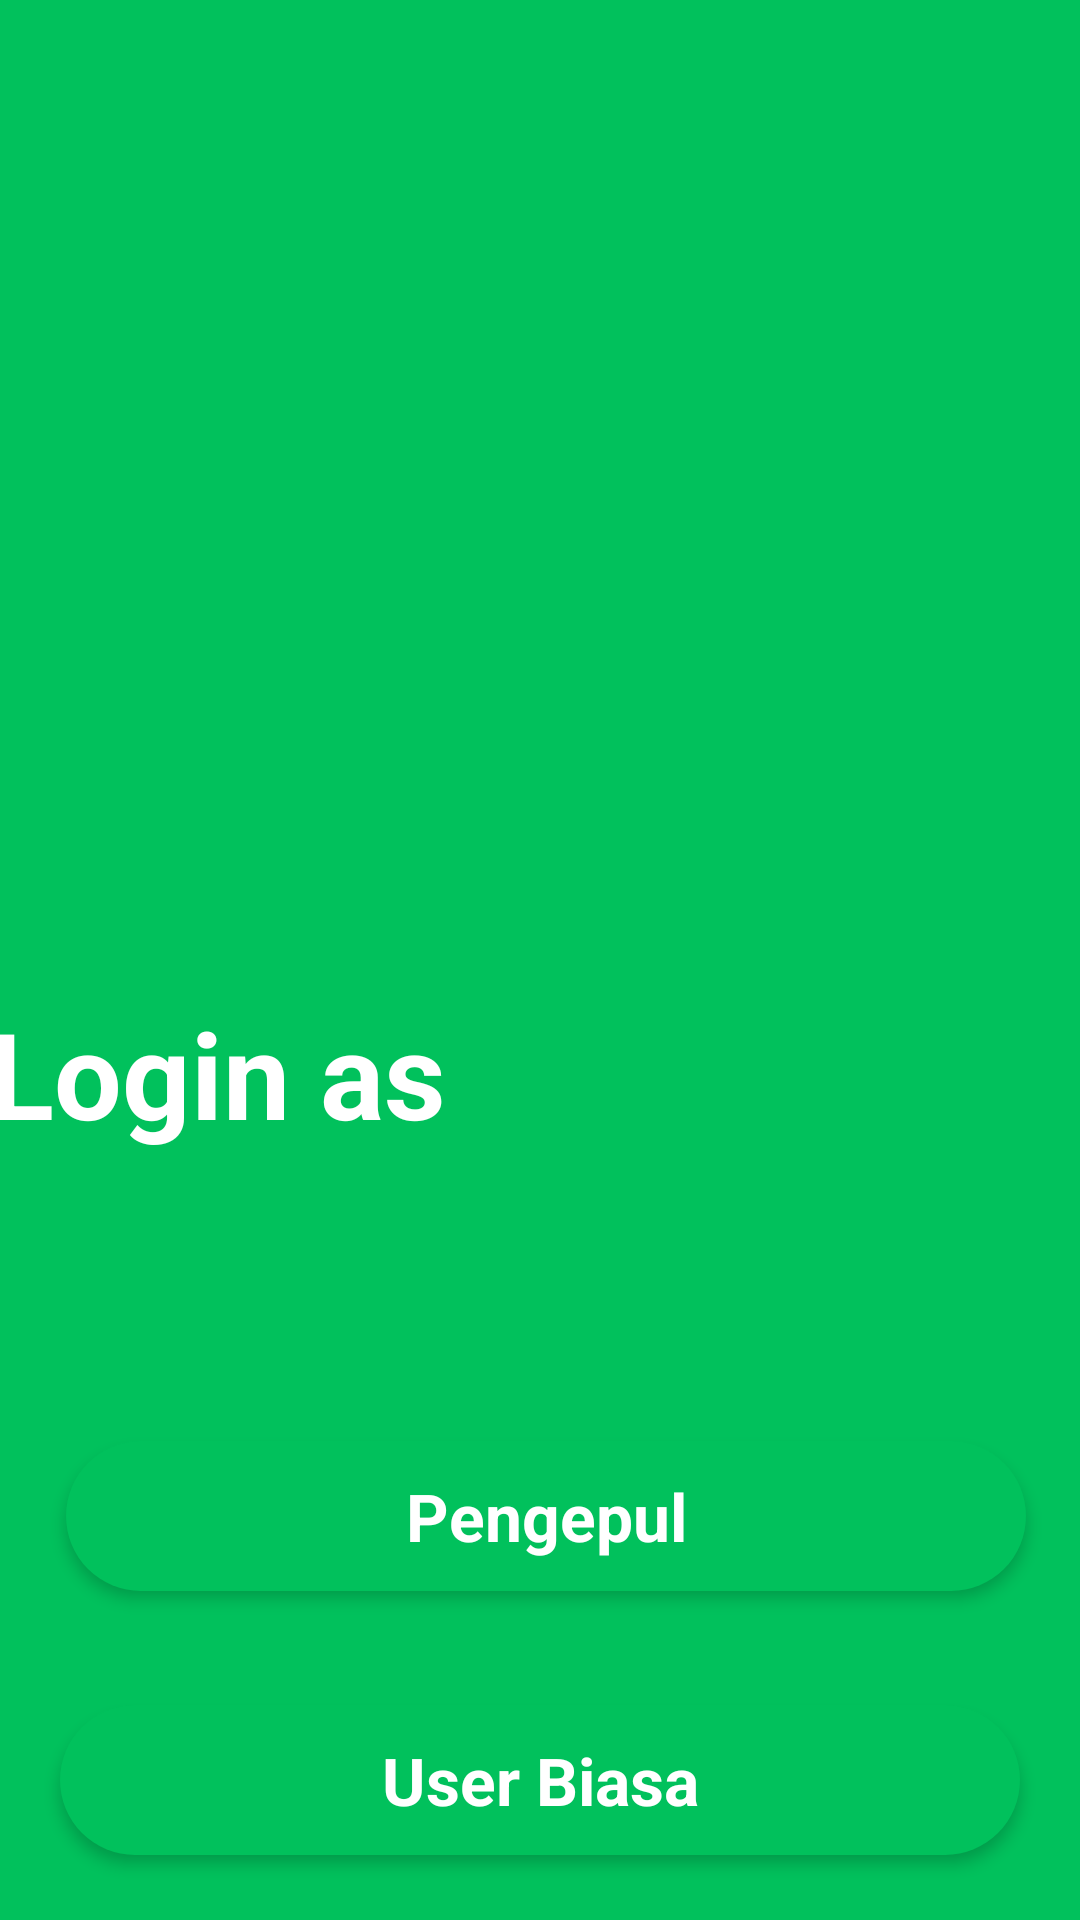

Produce the Android XML layout that renders to this screen, including the resource entries it uses.
<!-- AndroidManifest.xml: application theme Theme.Sayang -->
<!-- res/layout/activity_intro.xml -->
<?xml version="1.0" encoding="utf-8"?>
<androidx.constraintlayout.widget.ConstraintLayout xmlns:android="http://schemas.android.com/apk/res/android"
    xmlns:app="http://schemas.android.com/apk/res-auto"
    xmlns:tools="http://schemas.android.com/tools"
    android:layout_width="match_parent"
    android:layout_height="match_parent"
    android:background="#01C15C"
    tools:context="com.example.Sayang.Play">

    <androidx.constraintlayout.widget.ConstraintLayout
        android:id="@+id/rectangle1"
        android:layout_width="409dp"
        android:layout_height="226dp"
        android:background="@drawable/rectangle_bg"
        app:circularflow_defaultRadius="20dp"
        app:layout_constraintBottom_toBottomOf="parent"
        app:layout_constraintEnd_toEndOf="parent"
        app:layout_constraintHorizontal_bias="1.0"
        app:layout_constraintStart_toStartOf="parent"
        app:layout_constraintTop_toTopOf="parent"
        app:layout_constraintVertical_bias="1.0" >

    </androidx.constraintlayout.widget.ConstraintLayout>

    <TextView
        android:id="@+id/textView"
        android:layout_width="0dp"
        android:layout_height="wrap_content"
        android:layout_marginTop="32dp"
        android:text="Login as"
        android:textColor="#ffffff"
        android:textSize="40sp"
        android:textStyle="bold"
        app:layout_constraintEnd_toEndOf="@+id/imageView"
        app:layout_constraintHorizontal_bias="0.015"
        app:layout_constraintStart_toStartOf="@+id/imageView"
        app:layout_constraintTop_toBottomOf="@+id/imageView" />

    <androidx.constraintlayout.widget.ConstraintLayout
        android:id="@+id/constraintLayout"
        android:layout_width="320dp"
        android:layout_height="50dp"
        android:layout_marginBottom="32dp"
        android:background="@drawable/btn_bg"
        android:elevation="3dp"
        app:layout_constraintBottom_toBottomOf="parent"
        app:layout_constraintEnd_toEndOf="parent"
        app:layout_constraintHorizontal_bias="0.549"
        app:layout_constraintStart_toStartOf="parent"
        app:layout_constraintTop_toTopOf="@+id/rectangle1"
        app:layout_constraintVertical_bias="0.46">

        <TextView
            android:id="@+id/textViews3"
            android:layout_width="wrap_content"
            android:layout_height="wrap_content"
            android:gravity="center"
            android:text="Pengepul"
            android:textColor="@color/white"
            android:textSize="22sp"
            android:textStyle="bold"
            app:layout_constraintBottom_toBottomOf="parent"
            app:layout_constraintEnd_toEndOf="parent"
            app:layout_constraintStart_toStartOf="parent"
            app:layout_constraintTop_toTopOf="parent" />
    </androidx.constraintlayout.widget.ConstraintLayout>

    <androidx.constraintlayout.widget.ConstraintLayout
        android:layout_width="320dp"
        android:layout_height="50dp"
        android:layout_marginTop="16dp"
        android:background="@drawable/btn_bg"
        android:elevation="3dp"
        app:layout_constraintBottom_toBottomOf="parent"
        app:layout_constraintEnd_toEndOf="parent"
        app:layout_constraintStart_toStartOf="parent"
        app:layout_constraintTop_toBottomOf="@+id/constraintLayout">

        <TextView
            android:id="@+id/textView3"
            android:layout_width="wrap_content"
            android:layout_height="wrap_content"
            android:gravity="center"
            android:text="User Biasa"
            android:textColor="@color/white"
            android:textSize="22sp"
            android:textStyle="bold"
            app:layout_constraintBottom_toBottomOf="parent"
            app:layout_constraintEnd_toEndOf="parent"
            app:layout_constraintStart_toStartOf="parent"
            app:layout_constraintTop_toTopOf="parent" />
    </androidx.constraintlayout.widget.ConstraintLayout>

    <ImageView
        android:id="@+id/imageView"
        android:layout_width="368dp"
        android:layout_height="299dp"
        app:layout_constraintEnd_toEndOf="parent"
        app:layout_constraintStart_toStartOf="parent"
        app:layout_constraintTop_toTopOf="parent"
        app:srcCompat="@drawable/img_0" />

</androidx.constraintlayout.widget.ConstraintLayout>
<!-- resources referenced by this layout -->
<resources>
  <color name="white">#FFFFFFFF</color>
  <!-- drawable btn_bg (drawable-mdpi) -->
  <?xml version="1.0" encoding="utf-8"?>
  <shape xmlns:android="http://schemas.android.com/apk/res/android"
      android:shape="rectangle">
      <solid android:color="#01C15C"/>
  <corners android:radius="38dp"/>
      <size android:height="301.2px" android:width="50.74px"></size>
  </shape>
  <style name="Theme.Sayang" parent="Theme.MaterialComponents.DayNight.NoActionBar">
          
          <item name="colorPrimary">@color/green_top</item>
          <item name="colorPrimaryVariant">@color/green_top</item>
          <item name="colorOnPrimary">@color/white</item>
          
          <item name="colorSecondary">@color/teal_200</item>
          <item name="colorSecondaryVariant">@color/teal_700</item>
          <item name="colorOnSecondary">@color/black</item>
          
          <item name="android:statusBarColor" tools:targetApi="l">?attr/colorPrimaryVariant</item>
          
          <item name="android:windowActivityTransitions">true</item>
          <item name="android:windowEnterTransition">@transition/trans_anim</item>
          <item name="android:windowExitTransition">@transition/trans_anim</item>
      </style>
  <color name="green_top">#199855</color>
  <color name="teal_200">#FF03DAC5</color>
  <color name="teal_700">#FF018786</color>
  <color name="black">#FF000000</color>
</resources>
